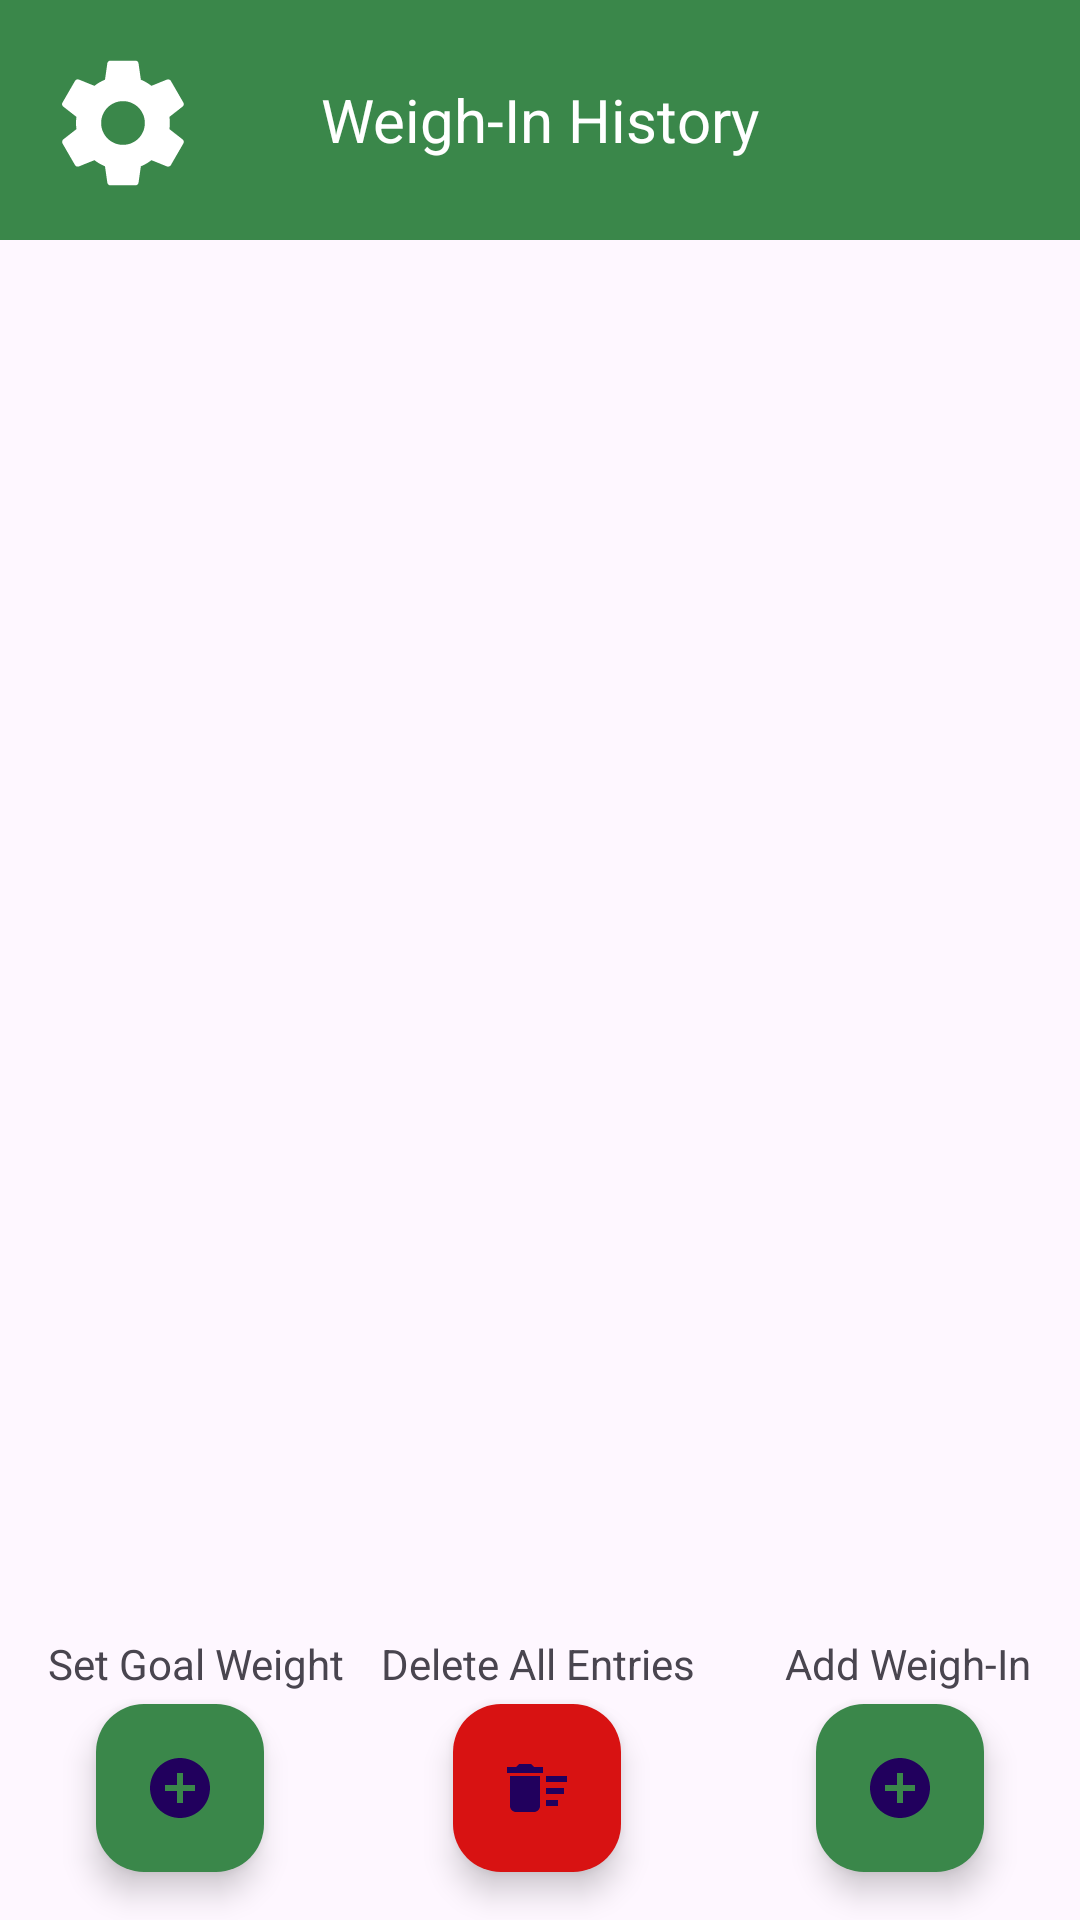

Produce the Android XML layout that renders to this screen, including the resource entries it uses.
<!-- AndroidManifest.xml: application theme Theme.Project_Two -->
<!-- res/layout/activity_main2.xml -->
<?xml version="1.0" encoding="utf-8"?>
<androidx.constraintlayout.widget.ConstraintLayout xmlns:android="http://schemas.android.com/apk/res/android"
    xmlns:app="http://schemas.android.com/apk/res-auto"
    xmlns:tools="http://schemas.android.com/tools"
    android:id="@+id/main"
    android:layout_width="match_parent"
    android:layout_height="match_parent"
    tools:context=".MainActivity2">

    <TextView
        android:id="@+id/banner2"
        android:layout_width="match_parent"
        android:layout_height="80dp"
        android:background="#3a874a"
        android:gravity="center"
        android:padding="16dp"
        android:text="Weigh-In History"
        android:textColor="#FFFFFF"
        android:textSize="20sp"
        app:layout_constraintEnd_toEndOf="parent"
        app:layout_constraintStart_toStartOf="parent"
        app:layout_constraintTop_toTopOf="parent" />

    <androidx.recyclerview.widget.RecyclerView
        android:id="@+id/recyclerView"
        android:layout_width="0dp"
        android:layout_height="650dp"
        android:layout_marginTop="4dp"
        app:layout_constraintEnd_toEndOf="parent"
        app:layout_constraintHorizontal_bias="0.0"
        app:layout_constraintStart_toStartOf="parent"
        app:layout_constraintTop_toBottomOf="@+id/banner2" />

    <com.google.android.material.floatingactionbutton.FloatingActionButton
        android:id="@+id/button_add_weight"
        android:layout_width="wrap_content"
        android:layout_height="wrap_content"
        android:layout_marginEnd="32dp"
        android:layout_marginBottom="16dp"
        android:clickable="true"
        android:focusable="true"
        app:backgroundTint="#3a874a"
        app:layout_constraintBottom_toBottomOf="parent"
        app:layout_constraintEnd_toEndOf="parent"
        app:srcCompat="@drawable/baseline_add_circle_24" />

    <com.google.android.material.floatingactionbutton.FloatingActionButton
        android:id="@+id/button_add_goal"
        android:layout_width="wrap_content"
        android:layout_height="wrap_content"
        android:layout_marginStart="32dp"
        android:layout_marginBottom="16dp"
        android:clickable="true"
        android:focusable="true"
        app:backgroundTint="#3a874a"
        app:layout_constraintBottom_toBottomOf="parent"
        app:layout_constraintStart_toStartOf="parent"
        app:srcCompat="@drawable/baseline_add_circle_24" />

    <TextView
        android:id="@+id/textView5"
        android:layout_width="wrap_content"
        android:layout_height="wrap_content"
        android:layout_marginStart="16dp"
        android:layout_marginBottom="4dp"
        android:text="@string/button_set_goal_activity"
        app:layout_constraintBottom_toTopOf="@+id/button_add_goal"
        app:layout_constraintStart_toStartOf="parent" />

    <TextView
        android:id="@+id/textView8"
        android:layout_width="wrap_content"
        android:layout_height="wrap_content"
        android:layout_marginEnd="16dp"
        android:layout_marginBottom="4dp"
        android:text="@string/button_add_weight"
        app:layout_constraintBottom_toTopOf="@+id/button_add_weight"
        app:layout_constraintEnd_toEndOf="parent" />

    <com.google.android.material.floatingactionbutton.FloatingActionButton
        android:id="@+id/button_delete_all"
        android:layout_width="wrap_content"
        android:layout_height="wrap_content"
        android:layout_marginStart="24dp"
        android:layout_marginBottom="16dp"
        android:background="#D81212"
        android:clickable="true"
        app:backgroundTint="#D81212"
        app:layout_constraintBottom_toBottomOf="parent"
        app:layout_constraintStart_toStartOf="@+id/textView9"
        app:srcCompat="@drawable/baseline_delete_sweep_24" />

    <TextView
        android:id="@+id/textView9"
        android:layout_width="wrap_content"
        android:layout_height="wrap_content"
        android:layout_marginBottom="4dp"
        android:text="@string/text_delete_all"
        app:layout_constraintBottom_toTopOf="@+id/button_delete_all"
        app:layout_constraintEnd_toEndOf="parent"
        app:layout_constraintHorizontal_bias="0.498"
        app:layout_constraintStart_toStartOf="parent" />

    <ImageButton
        android:id="@+id/button_settings"
        android:layout_width="wrap_content"
        android:layout_height="wrap_content"
        android:layout_alignParentEnd="true"
        android:layout_margin="16dp"
        android:layout_marginStart="16dp"
        android:layout_marginTop="16dp"
        android:background="?attr/selectableItemBackgroundBorderless"
        android:contentDescription="Settings"
        android:src="@drawable/ic_settings"
        app:layout_constraintStart_toStartOf="parent"
        app:layout_constraintTop_toTopOf="parent" />


</androidx.constraintlayout.widget.ConstraintLayout>
<!-- resources referenced by this layout -->
<resources>
  <!-- drawable baseline_add_circle_24 (drawable) -->
  <vector xmlns:android="http://schemas.android.com/apk/res/android" android:height="24dp" android:tint="#3A874A" android:viewportHeight="24" android:viewportWidth="24" android:width="24dp">
        
      <path android:fillColor="@android:color/white" android:pathData="M12,2C6.48,2 2,6.48 2,12s4.48,10 10,10 10,-4.48 10,-10S17.52,2 12,2zM17,13h-4v4h-2v-4L7,13v-2h4L11,7h2v4h4v2z"/>
      
  </vector>
  <!-- drawable baseline_delete_sweep_24 (drawable) -->
  <vector xmlns:android="http://schemas.android.com/apk/res/android" android:height="24dp" android:tint="#D81212" android:viewportHeight="24" android:viewportWidth="24" android:width="24dp">
        
      <path android:fillColor="@android:color/white" android:pathData="M15,16h4v2h-4zM15,8h7v2h-7zM15,12h6v2h-6zM3,18c0,1.1 0.9,2 2,2h6c1.1,0 2,-0.9 2,-2L13,8L3,8v10zM14,5h-3l-1,-1L6,4L5,5L2,5v2h12z"/>
      
  </vector>
  <!-- drawable ic_settings (drawable) -->
  <?xml version="1.0" encoding="utf-8"?>
  <vector xmlns:android="http://schemas.android.com/apk/res/android"
      android:width="50dp"
      android:height="50dp"
      android:viewportWidth="24"
      android:viewportHeight="24">
      <path
          android:fillColor="#FFFFFF"
          android:pathData="M19.43,12.98c0.04,-0.32 0.07,-0.66 0.07,-0.98s-0.03,-0.66 -0.07,-0.98l2.11,-1.65c0.19,-0.15 0.24,-0.42 0.12,-0.64l-2,-3.46c-0.12,-0.22 -0.39,-0.3 -0.62,-0.22l-2.49,1c-0.52,-0.4 -1.08,-0.73 -1.69,-0.98l-0.38,-2.65c-0.05,-0.23 -0.25,-0.4 -0.49,-0.4h-4c-0.24,0 -0.44,0.17 -0.49,0.4l-0.38,2.65c-0.61,0.25 -1.18,0.58 -1.69,0.98l-2.49,-1c-0.23,-0.09 -0.5,0 -0.62,0.22l-2,3.46c-0.13,0.22 -0.07,0.49 0.12,0.64l2.11,1.65c-0.04,0.32 -0.07,0.66 -0.07,0.98s0.03,0.66 0.07,0.98l-2.11,1.65c-0.19,0.15 -0.24,0.42 -0.12,0.64l2,3.46c0.12,0.22 0.39,0.3 0.62,0.22l2.49,-1c0.52,0.4 1.08,0.73 1.69,0.98l0.38,2.65c0.05,0.23 0.25,0.4 0.49,0.4h4c0.24,0 0.44,-0.17 0.49,-0.4l0.38,-2.65c0.61,-0.25 1.18,-0.58 1.69,-0.98l2.49,1c0.23,0.09 0.5,0 0.62,-0.22l2,-3.46c0.13,-0.22 0.07,-0.49 -0.12,-0.64l-2.11,-1.65zM12,15.5c-1.93,0 -3.5,-1.57 -3.5,-3.5s1.57,-3.5 3.5,-3.5 3.5,1.57 3.5,3.5 -1.57,3.5 -3.5,3.5z"/>
  </vector>
  <string name="button_add_weight">Add Weigh-In</string>
  <string name="button_set_goal_activity">Set Goal Weight</string>
  <string name="text_delete_all">Delete All Entries</string>
  <style name="Theme.Project_Two" parent="Base.Theme.Project_Two" />
  <style name="Base.Theme.Project_Two" parent="Theme.Material3.DayNight.NoActionBar">
          
          
      </style>
</resources>
